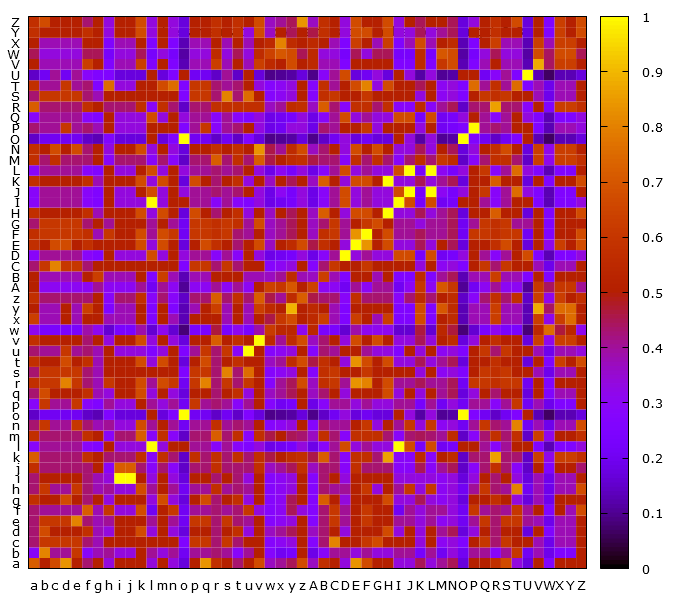

Values plotted in this chart, from the file beside it:
, a, b, c, d, e, f, g, h, i, j, k, l, m, n, o, p, q, r, s, t, u, v, w
a, 0.7143, 0.5, 0.6667, 0.8333, 0.5, 0.4286, 0.5, 0.3333, 0.5, 0.5, 0.5, 0.3333, 0.5, 0.3333, 0.1667, 0.5, 0.8333, 0.5714, 0.5, 0.4286, 0.5, 0.6667, 0.3636
b, 0.2857, 0.8, 0.4, 0.4, 0.6, 0.2857, 0.375, 0.4, 0.3333, 0.3333, 0.5, 0.4, 0.3333, 0.4, 0.2, 0.4, 0.4, 0.4286, 0.4, 0.2857, 0.4, 0.5, 0.2727
c, 0.4286, 0.6, 0.6, 0.6, 0.6, 0.4286, 0.375, 0.5, 0.5, 0.5, 0.5, 0.5, 0.5, 0.5, 0.25, 0.6, 0.6, 0.4286, 0.6, 0.4286, 0.5, 0.5, 0.2727
d, 0.4286, 0.6667, 0.5, 0.5, 0.5, 0.5714, 0.375, 0.3333, 0.5, 0.5, 0.6667, 0.3333, 0.5, 0.3333, 0.1667, 0.5, 0.5, 0.4286, 0.5, 0.5714, 0.3333, 0.5, 0.3636
e, 0.4286, 0.6, 0.6, 0.6, 0.8, 0.4286, 0.375, 0.4, 0.5, 0.5, 0.5, 0.4, 0.5, 0.4, 0.2, 0.6, 0.6, 0.4286, 0.6, 0.4286, 0.4, 0.5, 0.2727
f, 0.4286, 0.4, 0.4, 0.4, 0.4, 0.7143, 0.375, 0.6, 0.3333, 0.3333, 0.6667, 0.2, 0.5, 0.6, 0.2, 0.4, 0.4, 0.4286, 0.4, 0.4286, 0.6, 0.3333, 0.2727
g, 0.5714, 0.5, 0.5, 0.6667, 0.5, 0.4286, 0.5, 0.3333, 0.5, 0.5, 0.5, 0.3333, 0.6667, 0.3333, 0.1667, 0.5, 0.6667, 0.4286, 0.5, 0.5714, 0.3333, 0.5, 0.2727
h, 0.4286, 0.6, 0.4, 0.4, 0.6, 0.4286, 0.375, 0.4, 0.3333, 0.3333, 0.6667, 0.4, 0.5, 0.4, 0.2, 0.4, 0.4, 0.5714, 0.4, 0.4286, 0.4, 0.5, 0.2727
i, 0.4286, 0.5, 0.5, 0.5, 0.5, 0.4286, 0.375, 0.3333, 1.0, 1.0, 0.5, 0.3333, 0.5, 0.3333, 0.1667, 0.5, 0.5, 0.4286, 0.5, 0.4286, 0.3333, 0.5, 0.2727
j, 0.5714, 0.4286, 0.4286, 0.4286, 0.4286, 0.4286, 0.5, 0.2857, 0.7143, 0.7143, 0.4286, 0.2857, 0.4286, 0.2857, 0.1429, 0.4286, 0.4286, 0.5714, 0.4286, 0.4286, 0.4286, 0.5714, 0.3636
k, 0.7143, 0.4286, 0.4286, 0.4286, 0.4286, 0.5714, 0.5, 0.4286, 0.4286, 0.4286, 0.5714, 0.2857, 0.5714, 0.4286, 0.1429, 0.5714, 0.4286, 0.5714, 0.4286, 0.5714, 0.4286, 0.5714, 0.4545
l, 0.2857, 0.4, 0.4, 0.4, 0.4, 0.2857, 0.25, 0.5, 0.3333, 0.3333, 0.3333, 1.0, 0.3333, 0.5, 0.5, 0.4, 0.4, 0.2857, 0.4, 0.2857, 0.25, 0.3333, 0.1818
m, 0.5714, 0.4286, 0.4286, 0.4286, 0.4286, 0.5714, 0.5, 0.2857, 0.4286, 0.4286, 0.7143, 0.2857, 0.5714, 0.2857, 0.1429, 0.4286, 0.4286, 0.7143, 0.4286, 0.5714, 0.2857, 0.5714, 0.4545
n, 0.4286, 0.6, 0.4, 0.4, 0.6, 0.4286, 0.375, 0.4, 0.3333, 0.3333, 0.6667, 0.4, 0.5, 0.4, 0.2, 0.4, 0.4, 0.5714, 0.4, 0.4286, 0.4, 0.5, 0.2727
o, 0.1429, 0.2, 0.2, 0.2, 0.2, 0.1429, 0.125, 0.25, 0.1667, 0.1667, 0.1667, 0.5, 0.1667, 0.25, 1.0, 0.2, 0.2, 0.1429, 0.2, 0.1429, 0.25, 0.1667, 0.09091
p, 0.2857, 0.6, 0.4, 0.4, 0.6, 0.2857, 0.25, 0.4, 0.3333, 0.3333, 0.5, 0.4, 0.3333, 0.4, 0.2, 0.6, 0.4, 0.4286, 0.4, 0.2857, 0.4, 0.5, 0.2727
q, 0.4286, 0.6667, 0.5, 0.5, 0.5, 0.5714, 0.375, 0.3333, 0.5, 0.5, 0.6667, 0.3333, 0.5, 0.3333, 0.1667, 0.5, 0.5, 0.4286, 0.5, 0.5714, 0.3333, 0.5, 0.3636
r, 0.5714, 0.6, 0.6, 0.8, 0.6, 0.4286, 0.375, 0.6, 0.5, 0.5, 0.6667, 0.4, 0.6667, 0.6, 0.2, 0.6, 0.8, 0.4286, 0.6, 0.4286, 0.6, 0.5, 0.2727
s, 0.4286, 0.6, 0.6, 0.6, 0.6, 0.4286, 0.375, 0.5, 0.5, 0.5, 0.5, 0.5, 0.5, 0.5, 0.25, 0.6, 0.6, 0.4286, 0.8, 0.4286, 0.75, 0.5, 0.2727
t, 0.5714, 0.5, 0.5, 0.6667, 0.5, 0.5714, 0.375, 0.5, 0.5, 0.5, 0.6667, 0.3333, 0.6667, 0.5, 0.1667, 0.5, 0.6667, 0.4286, 0.5, 0.5714, 0.5, 0.5, 0.3636
u, 0.4286, 0.4, 0.4, 0.6, 0.4, 0.4286, 0.375, 0.5, 0.3333, 0.3333, 0.3333, 0.25, 0.3333, 0.5, 0.25, 0.4, 0.6, 0.4286, 0.6, 0.2857, 1.0, 0.5, 0.2727
v, 0.5714, 0.5, 0.5, 0.5, 0.5, 0.4286, 0.5, 0.3333, 0.5, 0.5, 0.6667, 0.3333, 0.5, 0.3333, 0.1667, 0.5, 0.5, 0.7143, 0.5, 0.5714, 0.5, 1.0, 0.5455
w, 0.3077, 0.2308, 0.2308, 0.2308, 0.2308, 0.3846, 0.3077, 0.1538, 0.2308, 0.2308, 0.3846, 0.1538, 0.3077, 0.1538, 0.07692, 0.2308, 0.2308, 0.4615, 0.2308, 0.3077, 0.2308, 0.3846, 0.6154
x, 0.625, 0.375, 0.375, 0.5, 0.375, 0.5, 0.5, 0.375, 0.375, 0.375, 0.5, 0.25, 0.5, 0.375, 0.125, 0.5, 0.5, 0.5, 0.375, 0.5, 0.375, 0.5, 0.4545
y, 0.5, 0.375, 0.375, 0.5, 0.375, 0.625, 0.5, 0.25, 0.375, 0.375, 0.5, 0.25, 0.5, 0.25, 0.125, 0.375, 0.5, 0.625, 0.375, 0.5, 0.375, 0.625, 0.5455
z, 0.5714, 0.4286, 0.4286, 0.4286, 0.4286, 0.4286, 0.5, 0.2857, 0.4286, 0.4286, 0.5714, 0.2857, 0.4286, 0.2857, 0.1429, 0.4286, 0.4286, 0.7143, 0.4286, 0.5714, 0.4286, 0.7143, 0.4545
A, 0.5, 0.3, 0.3, 0.3, 0.3, 0.3, 0.4, 0.3, 0.3, 0.3, 0.4, 0.2, 0.4, 0.3, 0.1, 0.3, 0.3, 0.4, 0.3, 0.4, 0.3, 0.5, 0.6364
B, 0.5, 0.375, 0.375, 0.375, 0.375, 0.5, 0.625, 0.375, 0.375, 0.375, 0.5, 0.25, 0.625, 0.375, 0.125, 0.375, 0.375, 0.5, 0.5, 0.5, 0.375, 0.375, 0.3636
C, 0.4286, 0.6, 0.8, 0.6, 0.6, 0.4286, 0.5, 0.5, 0.5, 0.5, 0.5, 0.5, 0.5, 0.5, 0.25, 0.6, 0.6, 0.4286, 0.6, 0.4286, 0.5, 0.5, 0.2727
D, 0.2857, 0.4, 0.4, 0.4, 0.4, 0.2857, 0.25, 0.5, 0.3333, 0.3333, 0.3333, 0.6667, 0.3333, 0.5, 0.3333, 0.4, 0.4, 0.2857, 0.4, 0.2857, 0.5, 0.3333, 0.1818
E, 0.5714, 0.5, 0.6667, 0.6667, 0.5, 0.5714, 0.5, 0.5, 0.5, 0.5, 0.6667, 0.3333, 0.6667, 0.5, 0.1667, 0.5, 0.6667, 0.5714, 0.5, 0.4286, 0.5, 0.6667, 0.3636
F, 0.5714, 0.6, 0.6, 0.6, 0.6, 0.5714, 0.375, 0.6, 0.5, 0.5, 0.6667, 0.4, 0.6667, 0.6, 0.2, 0.6, 0.6, 0.5714, 0.6, 0.4286, 0.4, 0.5, 0.3636
G, 0.4286, 0.6, 0.6, 0.6, 0.6, 0.4286, 0.5, 0.4, 0.5, 0.5, 0.5, 0.4, 0.5, 0.4, 0.2, 0.6, 0.6, 0.5714, 0.6, 0.5714, 0.4, 0.6667, 0.3636
H, 0.5714, 0.5, 0.5, 0.5, 0.5, 0.5714, 0.375, 0.5, 0.5, 0.5, 0.6667, 0.3333, 0.6667, 0.5, 0.1667, 0.6667, 0.5, 0.4286, 0.5, 0.5714, 0.3333, 0.5, 0.3636
I, 0.2857, 0.4, 0.4, 0.4, 0.4, 0.2857, 0.25, 0.5, 0.3333, 0.3333, 0.3333, 1.0, 0.3333, 0.5, 0.5, 0.4, 0.4, 0.2857, 0.4, 0.2857, 0.25, 0.3333, 0.1818
J, 0.2857, 0.4, 0.4, 0.4, 0.4, 0.2857, 0.25, 0.5, 0.3333, 0.3333, 0.5, 0.6667, 0.3333, 0.5, 0.3333, 0.4, 0.4, 0.4286, 0.4, 0.4286, 0.5, 0.3333, 0.1818
K, 0.5714, 0.5, 0.5, 0.5, 0.5, 0.5714, 0.375, 0.5, 0.5, 0.5, 0.6667, 0.3333, 0.6667, 0.5, 0.1667, 0.6667, 0.5, 0.4286, 0.5, 0.5714, 0.3333, 0.5, 0.3636
L, 0.2857, 0.4, 0.4, 0.4, 0.4, 0.2857, 0.25, 0.5, 0.3333, 0.3333, 0.5, 0.6667, 0.3333, 0.5, 0.3333, 0.4, 0.4, 0.4286, 0.4, 0.4286, 0.5, 0.3333, 0.1818
M, 0.5714, 0.4286, 0.5714, 0.4286, 0.4286, 0.4286, 0.5, 0.2857, 0.4286, 0.4286, 0.4286, 0.2857, 0.4286, 0.2857, 0.1429, 0.4286, 0.4286, 0.7143, 0.4286, 0.5714, 0.4286, 0.7143, 0.4545
N, 0.5714, 0.5, 0.6667, 0.5, 0.6667, 0.4286, 0.5, 0.3333, 0.5, 0.5, 0.6667, 0.3333, 0.5, 0.3333, 0.1667, 0.5, 0.5, 0.5714, 0.5, 0.5714, 0.5, 0.8333, 0.4545
O, 0.1429, 0.2, 0.2, 0.2, 0.2, 0.1429, 0.125, 0.25, 0.1667, 0.1667, 0.1667, 0.5, 0.1667, 0.25, 1.0, 0.2, 0.2, 0.1429, 0.2, 0.1429, 0.25, 0.1667, 0.09091
P, 0.4286, 0.4, 0.4, 0.6, 0.4, 0.4286, 0.375, 0.5, 0.3333, 0.3333, 0.3333, 0.5, 0.5, 0.5, 0.25, 0.4, 0.6, 0.2857, 0.4, 0.4286, 0.5, 0.3333, 0.1818
Q, 0.2857, 0.4, 0.4, 0.4, 0.4, 0.2857, 0.25, 0.5, 0.3333, 0.3333, 0.3333, 0.6667, 0.3333, 0.5, 0.3333, 0.4, 0.4, 0.2857, 0.4, 0.2857, 0.25, 0.3333, 0.1818
R, 0.7143, 0.4286, 0.4286, 0.4286, 0.4286, 0.5714, 0.5, 0.4286, 0.4286, 0.4286, 0.5714, 0.2857, 0.5714, 0.4286, 0.1429, 0.4286, 0.4286, 0.5714, 0.5714, 0.5714, 0.5714, 0.5714, 0.3636
S, 0.4286, 0.6, 0.6, 0.6, 0.6, 0.4286, 0.375, 0.5, 0.5, 0.5, 0.5, 0.5, 0.5, 0.5, 0.25, 0.6, 0.6, 0.4286, 0.8, 0.4286, 0.75, 0.5, 0.2727
T, 0.5714, 0.4, 0.4, 0.6, 0.4, 0.4286, 0.25, 0.75, 0.3333, 0.3333, 0.5, 0.5, 0.6667, 0.75, 0.25, 0.6, 0.6, 0.4286, 0.4, 0.4286, 0.5, 0.3333, 0.2727
U, 0.1429, 0.2, 0.4, 0.2, 0.4, 0.2857, 0.25, 0.25, 0.1667, 0.1667, 0.1667, 0.5, 0.1667, 0.25, 0.5, 0.2, 0.2, 0.1429, 0.4, 0.1429, 0.5, 0.1667, 0.09091
V, 0.5, 0.375, 0.375, 0.375, 0.375, 0.625, 0.5, 0.25, 0.375, 0.375, 0.625, 0.25, 0.5, 0.25, 0.125, 0.375, 0.375, 0.625, 0.375, 0.5, 0.375, 0.625, 0.5455
W, 0.4444, 0.3333, 0.3333, 0.3333, 0.3333, 0.4444, 0.4444, 0.2222, 0.3333, 0.3333, 0.4444, 0.2222, 0.3333, 0.2222, 0.1111, 0.3333, 0.3333, 0.5556, 0.3333, 0.4444, 0.3333, 0.5556, 0.6364
X, 0.5, 0.375, 0.375, 0.375, 0.375, 0.5, 0.5, 0.25, 0.375, 0.375, 0.5, 0.25, 0.5, 0.25, 0.125, 0.375, 0.375, 0.5, 0.375, 0.5, 0.375, 0.5, 0.5455
Y, 0.5714, 0.5, 0.5, 0.5, 0.5, 0.5714, 0.5, 0.3333, 0.5, 0.5, 0.6667, 0.3333, 0.5, 0.3333, 0.1667, 0.5, 0.5, 0.5714, 0.5, 0.5714, 0.3333, 0.6667, 0.3636
Z, 0.5714, 0.6667, 0.5, 0.5, 0.5, 0.4286, 0.5, 0.3333, 0.5, 0.5, 0.6667, 0.3333, 0.5, 0.3333, 0.1667, 0.5, 0.5, 0.5714, 0.5, 0.5714, 0.5, 0.6667, 0.3636
